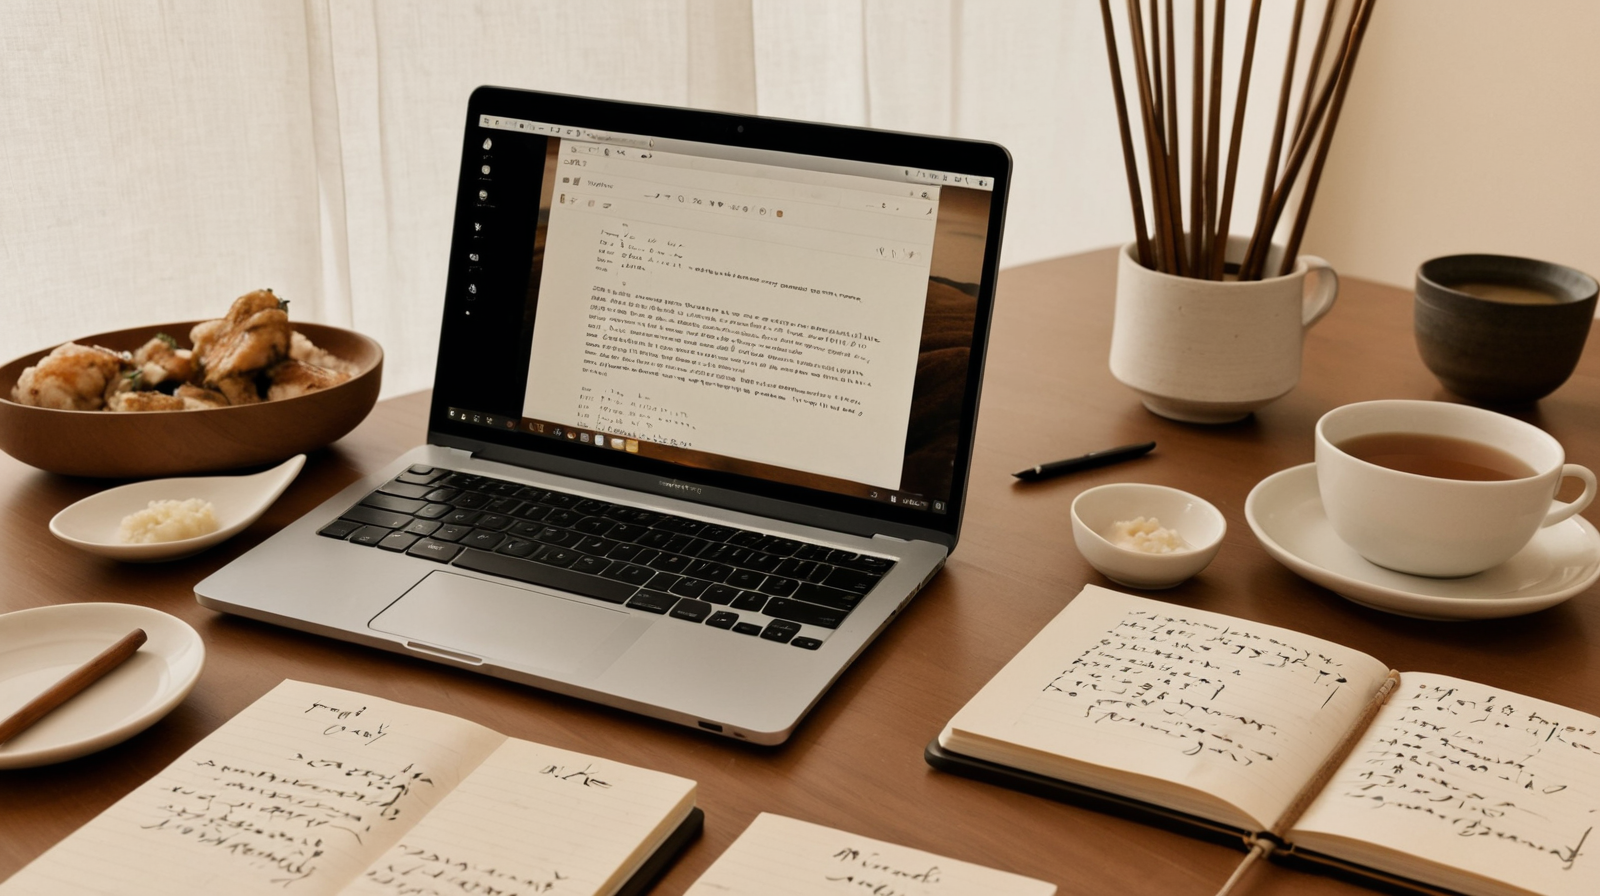
Generation parameters embedded in this image by AUTOMATIC1111 Stable Diffusion web UI or a fork of it (Forge, ...) (PNG 'parameters' text chunk):
Balanced lifestyle concept, split composition showing digital efficiency and analog mindfulness, warm minimalist design, Japanese aesthetic, handwritten notes next to laptop, family dinner without devices, peaceful harmony, earth tones (

Negative prompt: chaotic, unbalanced, bright artificial colors, commercial

Steps: 25, Sampler: DPM++ 2M, Schedule type: Karras, CFG scale: 7, Seed: 2194943625, Size: 1600x900, Model hash: dd08fa32f9, Model: juggernautXL_ragnarokBy, Version: v1.10.1